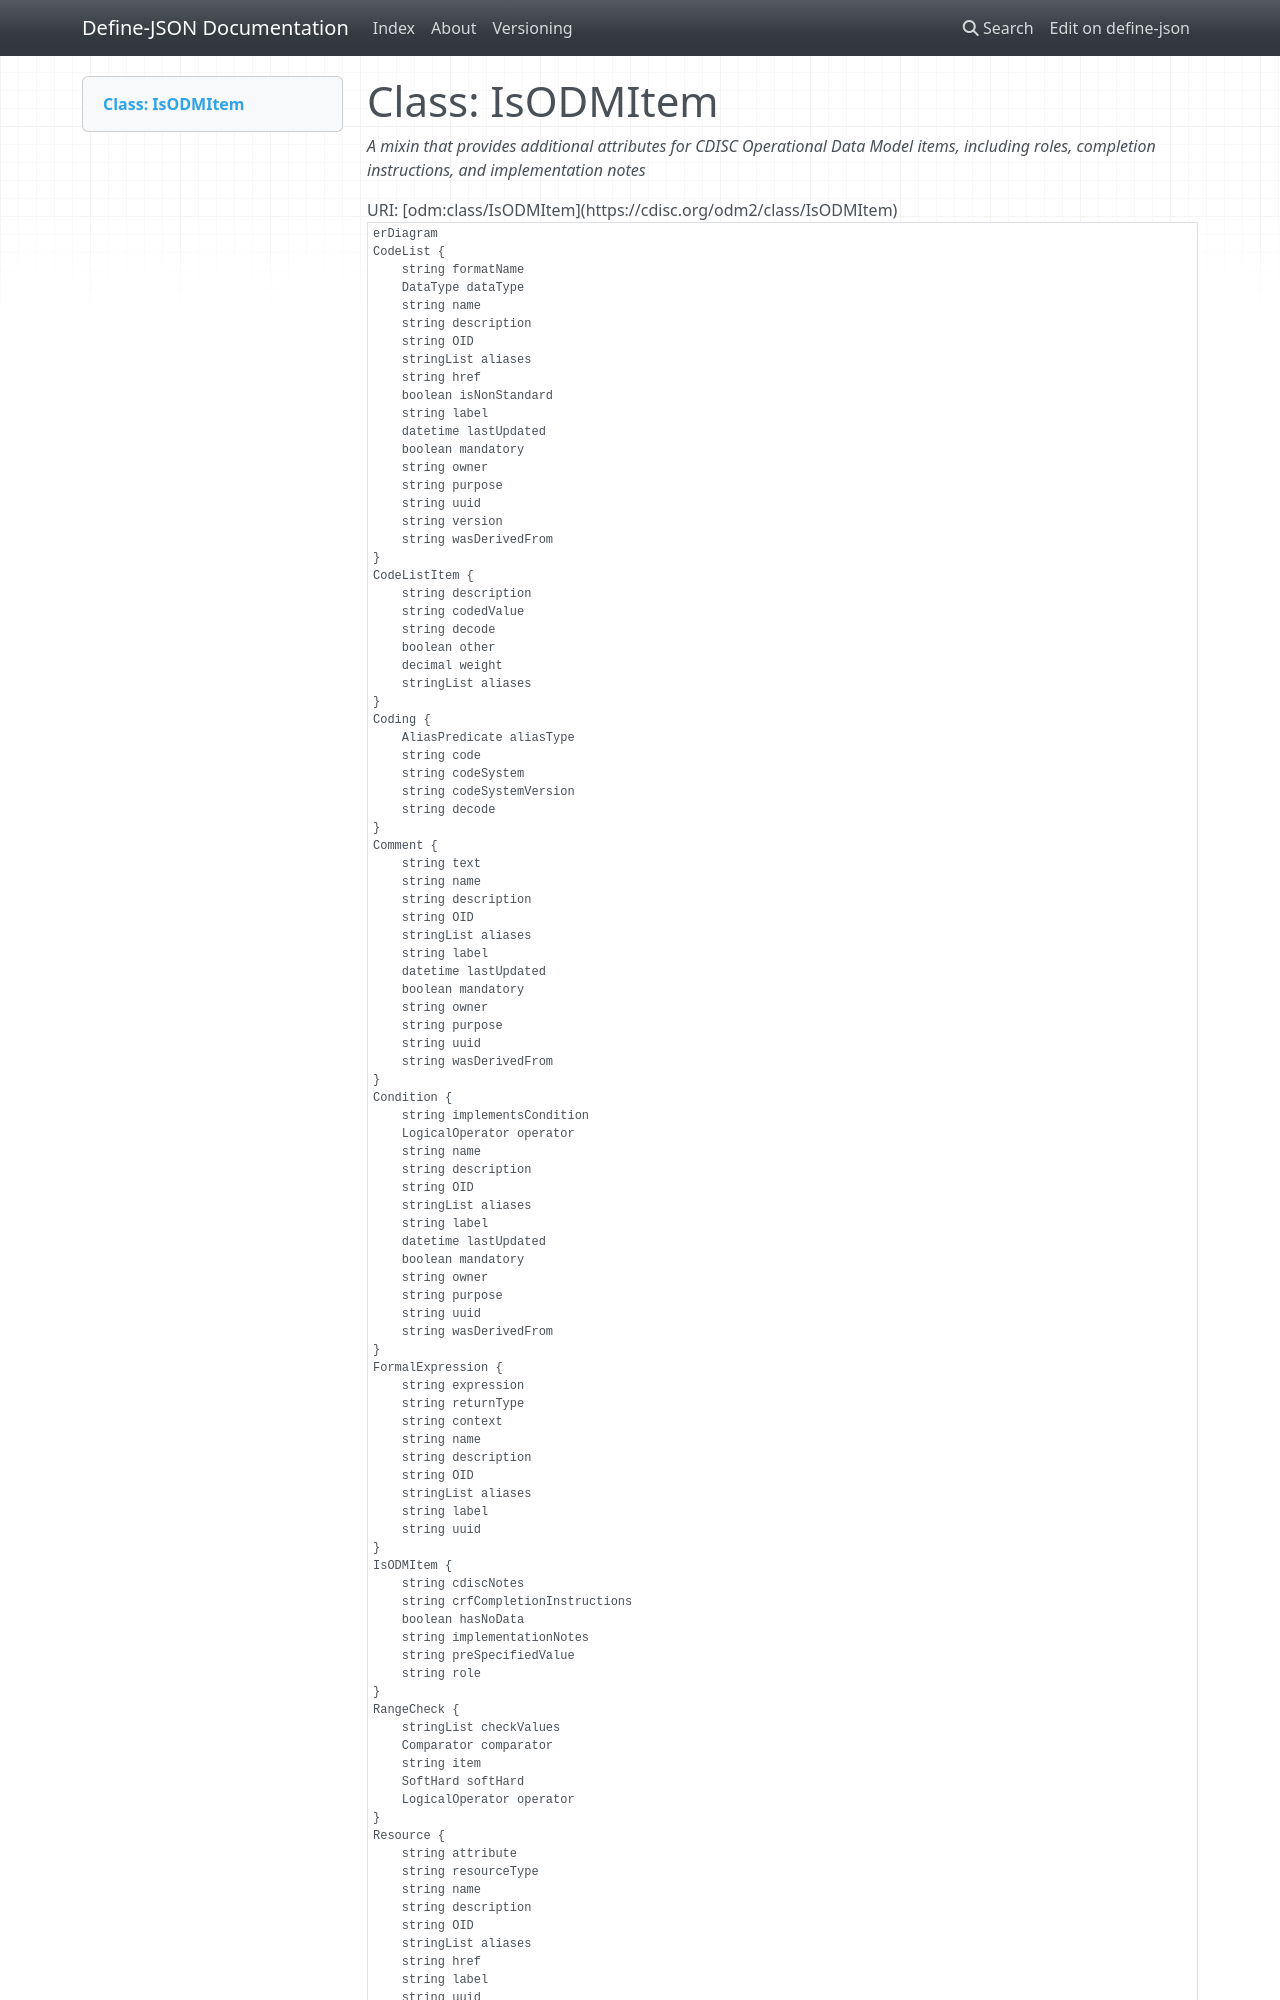

repository: TeMeta/define-json · page: classes/IsODMItem/index.html · generator: mkdocs



# Class: IsODMItem 


_A mixin that provides additional attributes for CDISC Operational Data Model items, including roles, completion instructions, and implementation notes_





URI: [odm:class/IsODMItem](https://cdisc.org/odm2/class/IsODMItem)


```mermaid
erDiagram
IsODMItem {
    string role  
    boolean hasNoData  
    string crfCompletionInstructions  
    string cdiscNotes  
    string implementationNotes  
    string preSpecifiedValue  
}
Condition {
    string implementsCondition  
    LogicalOperator operator  
    string OID  
    string uuid  
    string name  
    string description  
    string label  
    stringList aliases  
    boolean mandatory  
    string purpose  
    datetime lastUpdated  
    string owner  
    string wasDerivedFrom  
}
SiteOrSponsorComment {
    string text  
    OriginSource sourceType  
    string source  
    string OID  
    string uuid  
    string name  
    string description  
    string label  
    stringList aliases  
    boolean mandatory  
    string purpose  
    datetime lastUpdated  
    string owner  
    string wasDerivedFrom  
}
Comment {
    string text  
    string OID  
    string uuid  
    string name  
    string description  
    string label  
    stringList aliases  
    boolean mandatory  
    string purpose  
    datetime lastUpdated  
    string owner  
    string wasDerivedFrom  
}
Coding {
    string code  
    string decode  
    string codeSystem  
    string codeSystemVersion  
    AliasPredicate aliasType  
}
FormalExpression {
    string context  
    string expression  
    string returnType  
    string OID  
    string uuid  
    string name  
    string description  
    string label  
    stringList aliases  
}
RangeCheck {
    Comparator comparator  
    stringList checkValues  
    string item  
    SoftHard softHard  
    LogicalOperator operator  
}
CodeList {
    DataType dataType  
    string formatName  
    string version  
    string href  
    boolean isNonStandard  
    string OID  
    string uuid  
    string name  
    string description  
    string label  
    stringList aliases  
    boolean mandatory  
    string purpose  
    datetime lastUpdated  
    string owner  
    string wasDerivedFrom  
}
Standard {
    StandardName name  
    StandardType type  
    PublishingSet publishingSet  
    string version  
    StandardStatus status  
    string OID  
    string uuid  
    string description  
    string label  
    stringList aliases  
}
Resource {
    string resourceType  
    string attribute  
    string version  
    string href  
    string OID  
    string uuid  
    string name  
    string description  
    string label  
    stringList aliases  
}
CodeListItem {
    string codedValue  
    string decode  
    string description  
    stringList aliases  
    decimal weight  
    boolean other  
}

IsODMItem ||--|o CodeList : "roleCodeList"
IsODMItem ||--|o Condition : "collectionExceptionCondition"
Condition ||--}o RangeCheck : "rangeChecks"
Condition ||--}o FormalExpression : "expressions"
Condition ||--}o Condition : "conditions"
Condition ||--}o Coding : "coding"
Condition ||--}o Comment : "comments"
Condition ||--}o SiteOrSponsorComment : "siteOrSponsorComments"
SiteOrSponsorComment ||--}o Coding : "coding"
SiteOrSponsorComment ||--}o Comment : "comments"
SiteOrSponsorComment ||--}o SiteOrSponsorComment : "siteOrSponsorComments"
Comment ||--}o DocumentReference : "documents"
Comment ||--}o Coding : "coding"
Comment ||--}o Comment : "comments"
Comment ||--}o SiteOrSponsorComment : "siteOrSponsorComments"
FormalExpression ||--}o Parameter : "parameters"
FormalExpression ||--|o ReturnValue : "returnValue"
FormalExpression ||--}o Resource : "externalCodeLibs"
FormalExpression ||--}o Coding : "coding"
RangeCheck ||--}o FormalExpression : "expressions"
CodeList ||--}o CodeListItem : "codeListItems"
CodeList ||--|o Resource : "externalCodeList"
CodeList ||--|o Standard : "standard"
CodeList ||--}o Coding : "coding"
CodeList ||--}o Comment : "comments"
CodeList ||--}o SiteOrSponsorComment : "siteOrSponsorComments"
Standard ||--}o Coding : "coding"
Resource ||--}o FormalExpression : "selection"
Resource ||--}o Coding : "coding"
CodeListItem ||--|o Coding : "coding"

```



<!-- no inheritance hierarchy -->
